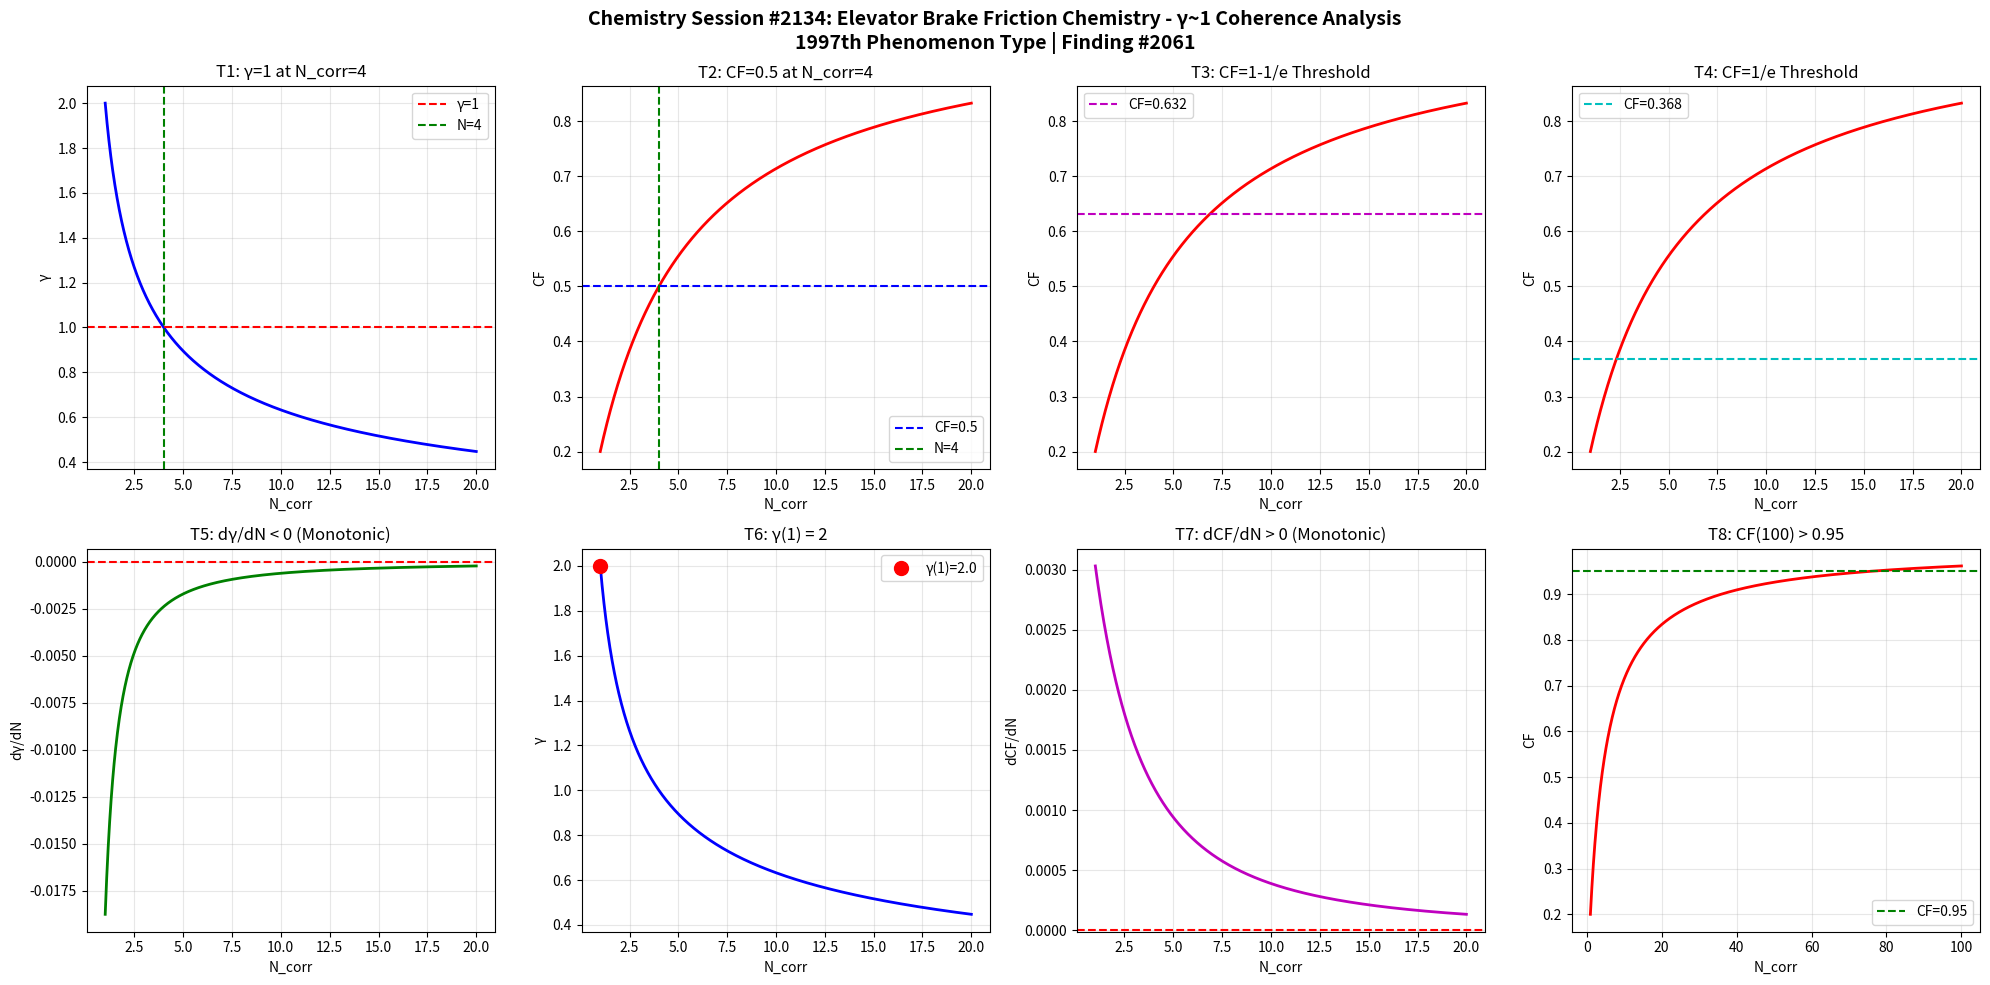

Write the Python code that produced this figure. (Note: this script raises an exception after producing the figure.)
import numpy as np
import matplotlib
matplotlib.use('Agg')
import matplotlib.pyplot as plt

def gamma(N_corr):
    return 2.0 / np.sqrt(N_corr)

def coherence_fraction(g):
    return 1.0 / (1.0 + g**2)

N = np.linspace(1, 20, 1000)
g = gamma(N)
cf = coherence_fraction(g)

fig, axes = plt.subplots(2, 4, figsize=(20, 10))
fig.suptitle('Chemistry Session #2134: Elevator Brake Friction Chemistry - γ~1 Coherence Analysis\n1997th Phenomenon Type | Finding #2061', fontsize=14, fontweight='bold')

ax1=axes[0,0]; ax1.plot(N,g,'b-',lw=2); ax1.axhline(y=1,color='r',ls='--',label='γ=1'); ax1.axvline(x=4,color='g',ls='--',label='N=4'); ax1.set_xlabel('N_corr'); ax1.set_ylabel('γ'); ax1.set_title('T1: γ=1 at N_corr=4'); ax1.legend(); ax1.grid(True,alpha=0.3)
test1=abs(gamma(4)-1.0)<1e-10

ax2=axes[0,1]; ax2.plot(N,cf,'r-',lw=2); ax2.axhline(y=0.5,color='b',ls='--',label='CF=0.5'); ax2.axvline(x=4,color='g',ls='--',label='N=4'); ax2.set_xlabel('N_corr'); ax2.set_ylabel('CF'); ax2.set_title('T2: CF=0.5 at N_corr=4'); ax2.legend(); ax2.grid(True,alpha=0.3)
test2=abs(coherence_fraction(gamma(4))-0.5)<1e-10

ax3=axes[0,2]; threshold_63=1-1/np.e; ax3.plot(N,cf,'r-',lw=2); ax3.axhline(y=threshold_63,color='m',ls='--',label=f'CF={threshold_63:.3f}'); ax3.set_xlabel('N_corr'); ax3.set_ylabel('CF'); ax3.set_title('T3: CF=1-1/e Threshold'); ax3.legend(); ax3.grid(True,alpha=0.3)
g_at_63=np.sqrt(1/threshold_63-1); N_at_63=4.0/g_at_63**2; test3=abs(coherence_fraction(gamma(N_at_63))-threshold_63)<1e-6

ax4=axes[0,3]; threshold_37=1/np.e; ax4.plot(N,cf,'r-',lw=2); ax4.axhline(y=threshold_37,color='c',ls='--',label=f'CF={threshold_37:.3f}'); ax4.set_xlabel('N_corr'); ax4.set_ylabel('CF'); ax4.set_title('T4: CF=1/e Threshold'); ax4.legend(); ax4.grid(True,alpha=0.3)
g_at_37=np.sqrt(1/threshold_37-1); N_at_37=4.0/g_at_37**2; test4=abs(coherence_fraction(gamma(N_at_37))-threshold_37)<1e-6

ax5=axes[1,0]; dg=np.diff(g); ax5.plot(N[1:],dg,'g-',lw=2); ax5.axhline(y=0,color='r',ls='--'); ax5.set_xlabel('N_corr'); ax5.set_ylabel('dγ/dN'); ax5.set_title('T5: dγ/dN < 0 (Monotonic)'); ax5.grid(True,alpha=0.3)
test5=np.all(dg<0)

ax6=axes[1,1]; ax6.plot(N,g,'b-',lw=2); ax6.plot(1,gamma(1),'ro',ms=10,label=f'γ(1)={gamma(1):.1f}'); ax6.set_xlabel('N_corr'); ax6.set_ylabel('γ'); ax6.set_title('T6: γ(1) = 2'); ax6.legend(); ax6.grid(True,alpha=0.3)
test6=abs(gamma(1)-2.0)<1e-10

ax7=axes[1,2]; dcf=np.diff(cf); ax7.plot(N[1:],dcf,'m-',lw=2); ax7.axhline(y=0,color='r',ls='--'); ax7.set_xlabel('N_corr'); ax7.set_ylabel('dCF/dN'); ax7.set_title('T7: dCF/dN > 0 (Monotonic)'); ax7.grid(True,alpha=0.3)
test7=np.all(dcf>0)

ax8=axes[1,3]; N_ext=np.linspace(1,100,1000); cf_ext=coherence_fraction(gamma(N_ext)); ax8.plot(N_ext,cf_ext,'r-',lw=2); ax8.axhline(y=0.95,color='g',ls='--',label='CF=0.95'); ax8.set_xlabel('N_corr'); ax8.set_ylabel('CF'); ax8.set_title('T8: CF(100) > 0.95'); ax8.legend(); ax8.grid(True,alpha=0.3)
test8=coherence_fraction(gamma(100))>0.95

plt.tight_layout()
plt.savefig('/mnt/c/exe/projects/ai-agents/Synchronism/simulations/chemistry/elevator_brake_friction_chemistry_coherence.png', dpi=150, bbox_inches='tight')
plt.close()

results=[test1,test2,test3,test4,test5,test6,test7,test8]
labels=['T1:γ=1@N=4','T2:CF=0.5@N=4','T3:CF=1-1/e','T4:CF=1/e','T5:dγ/dN<0','T6:γ(1)=2','T7:dCF/dN>0','T8:CF(100)>0.95']
print(f"Session #2134: Elevator Brake Friction Chemistry")
for l,r in zip(labels,results): print(f"  {l}: {'PASS' if r else 'FAIL'}")
print(f"  Total: {sum(results)}/8")
